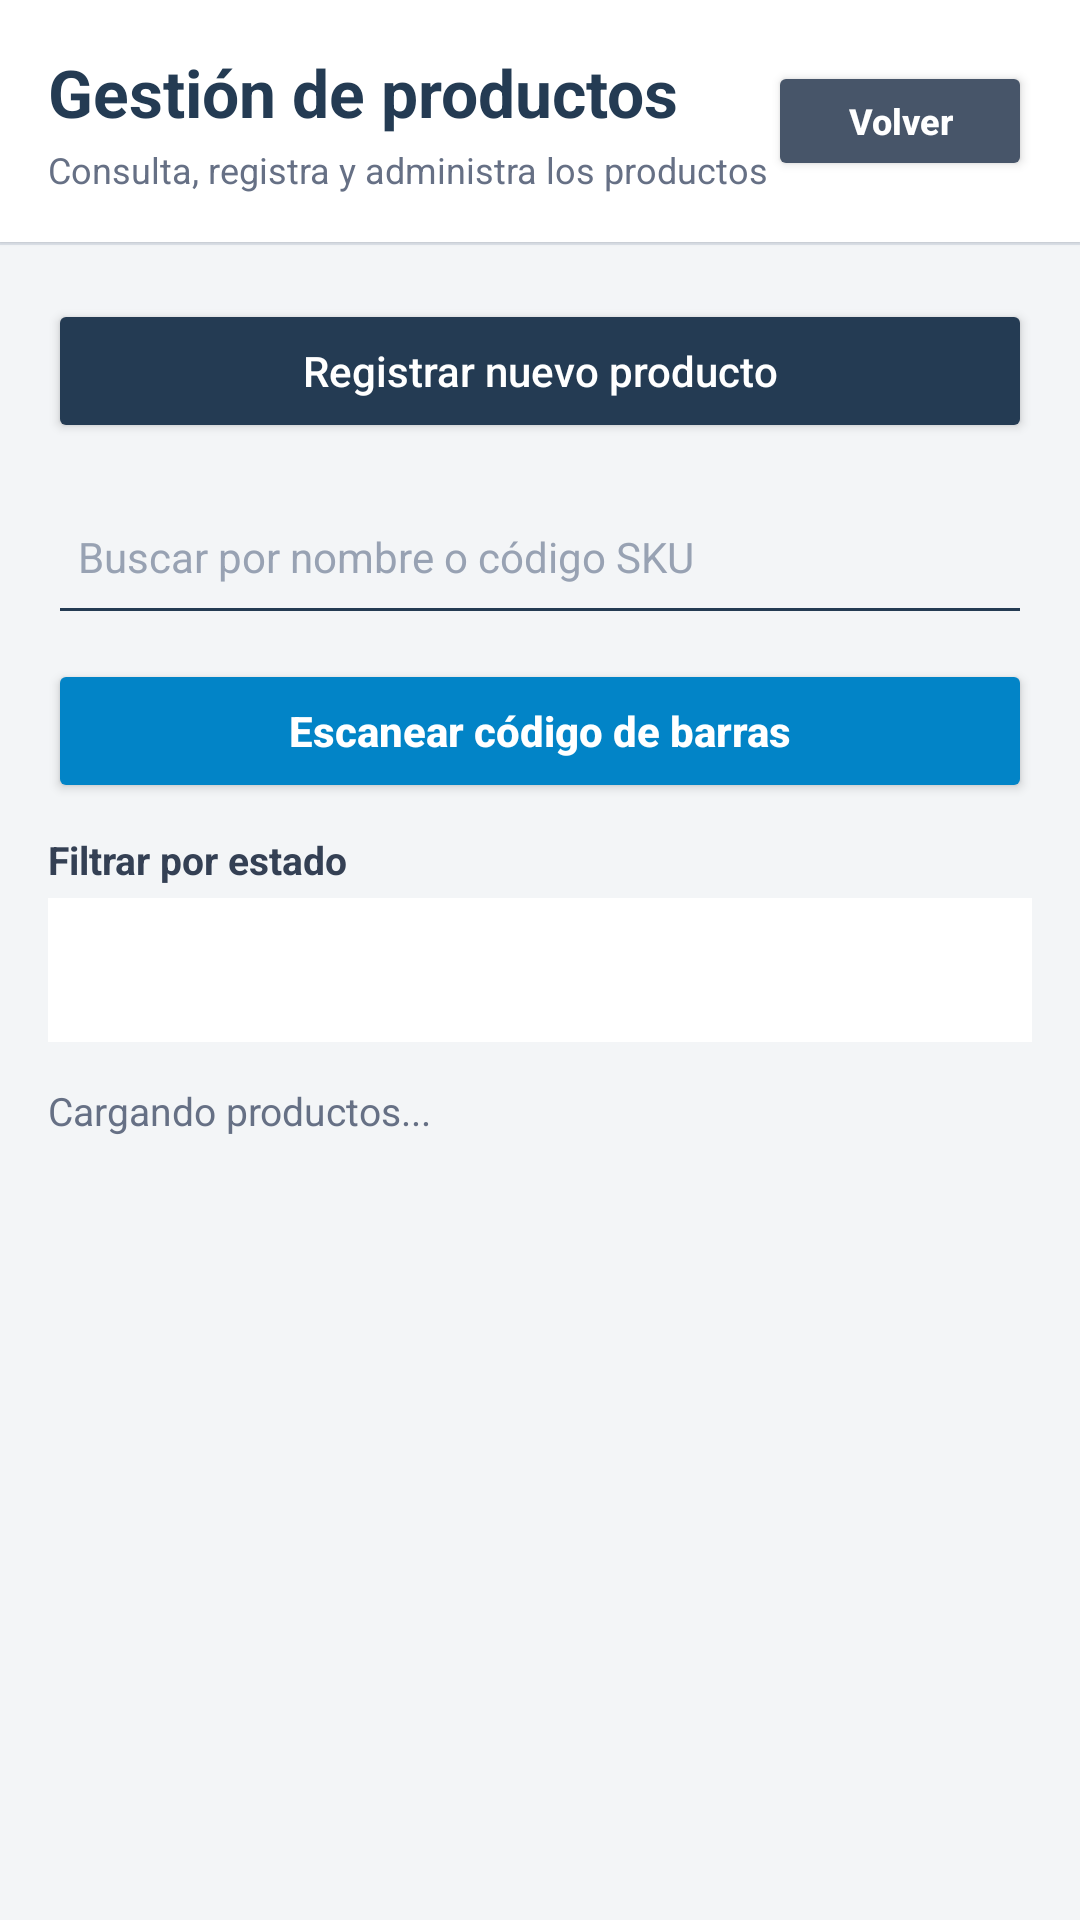

Android layout source for this screen:
<!-- AndroidManifest.xml: application theme Theme.SistemaDeBodega -->
<!-- res/layout/activity_productos.xml -->
<?xml version="1.0" encoding="utf-8"?>
<LinearLayout
    xmlns:android="http://schemas.android.com/apk/res/android"
    android:layout_width="match_parent"
    android:layout_height="match_parent"
    android:background="#F3F5F7"
    android:orientation="vertical">

    
    <LinearLayout
        android:layout_width="match_parent"
        android:layout_height="wrap_content"
        android:orientation="horizontal"
        android:gravity="center_vertical"
        android:background="#FFFFFF"
        android:paddingStart="16dp"
        android:paddingEnd="16dp"
        android:paddingTop="16dp"
        android:paddingBottom="16dp"
        android:elevation="1dp">

        <LinearLayout
            android:layout_width="0dp"
            android:layout_height="wrap_content"
            android:layout_weight="1"
            android:orientation="vertical">

            <TextView
                android:layout_width="match_parent"
                android:layout_height="wrap_content"
                android:text="Gestión de productos"
                android:textColor="#243B53"
                android:textSize="22sp"
                android:textStyle="bold" />

            <TextView
                android:layout_width="match_parent"
                android:layout_height="wrap_content"
                android:layout_marginTop="3dp"
                android:text="Consulta, registra y administra los productos"
                android:textColor="#667085"
                android:textSize="12sp" />

        </LinearLayout>

        <Button
            android:id="@+id/btnVolverProductos"
            android:layout_width="wrap_content"
            android:layout_height="40dp"
            android:backgroundTint="#475569"
            android:text="Volver"
            android:textAllCaps="false"
            android:textColor="#FFFFFF"
            android:textSize="12sp"
            android:textStyle="bold" />

    </LinearLayout>

    <View
        android:layout_width="match_parent"
        android:layout_height="1dp"
        android:background="#DDE3EA" />

    
    <LinearLayout
        android:layout_width="match_parent"
        android:layout_height="match_parent"
        android:orientation="vertical"
        android:padding="16dp">

        
        <Button
            android:id="@+id/btnRegistrarProducto"
            android:layout_width="match_parent"
            android:layout_height="wrap_content"
            android:layout_marginTop="2dp"
            android:backgroundTint="#243B53"
            android:text="Registrar nuevo producto"
            android:textAllCaps="false"
            android:textColor="#FFFFFF" />

        
        <EditText
            android:id="@+id/etBuscarProducto"
            android:layout_width="match_parent"
            android:layout_height="52dp"
            android:layout_marginTop="12dp"
            android:backgroundTint="#243B53"
            android:hint="Buscar por nombre o código SKU"
            android:inputType="text"
            android:padding="10dp"
            android:singleLine="true"
            android:textColor="#243B53"
            android:textColorHint="#98A2B3"
            android:textSize="14sp" />

        
        <Button
            android:id="@+id/btnEscanearCodigo"
            android:layout_width="match_parent"
            android:layout_height="48dp"
            android:layout_marginTop="8dp"
            android:backgroundTint="#0284C7"
            android:text="Escanear código de barras"
            android:textAllCaps="false"
            android:textColor="#FFFFFF"
            android:textSize="14sp"
            android:textStyle="bold" />

        
        <TextView
            android:layout_width="match_parent"
            android:layout_height="wrap_content"
            android:layout_marginTop="10dp"
            android:text="Filtrar por estado"
            android:textColor="#344054"
            android:textSize="13sp"
            android:textStyle="bold" />

        <Spinner
            android:id="@+id/spFiltroEstado"
            android:layout_width="match_parent"
            android:layout_height="48dp"
            android:layout_marginTop="4dp"
            android:background="#FFFFFF"
            android:paddingStart="12dp"
            android:paddingEnd="12dp" />

        
        <TextView
            android:id="@+id/tvCantidadProductos"
            android:layout_width="match_parent"
            android:layout_height="wrap_content"
            android:layout_marginTop="14dp"
            android:layout_marginBottom="10dp"
            android:text="Cargando productos..."
            android:textColor="#667085"
            android:textSize="13sp" />

        
        <androidx.recyclerview.widget.RecyclerView
            android:id="@+id/rvProductos"
            android:layout_width="match_parent"
            android:layout_height="0dp"
            android:layout_weight="1"
            android:clipToPadding="false"
            android:paddingBottom="12dp" />

    </LinearLayout>

</LinearLayout>
<!-- resources referenced by this layout -->
<resources>
  <style name="Theme.SistemaDeBodega" parent="Base.Theme.SistemaDeBodega" />
  <style name="Base.Theme.SistemaDeBodega" parent="Theme.Material3.DayNight.NoActionBar">
  
          
          <item name="materialButtonStyle">@style/BotonCuadrado</item>
  
      </style>
  <style name="BotonCuadrado" parent="Widget.Material3.Button">
  
          <item name="cornerRadius">0dp</item>
  
      </style>
</resources>
